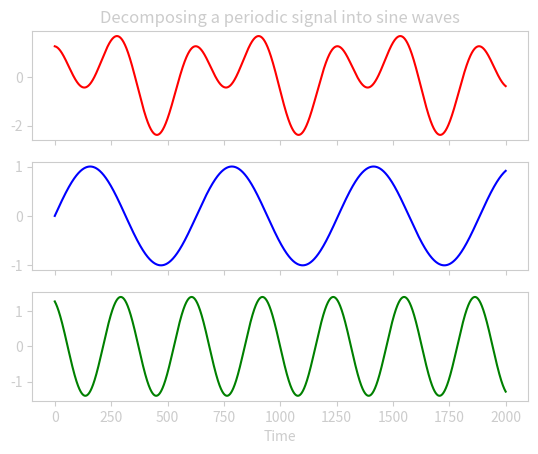

Here is the Python script that generated this plot: (Note: this script raises an exception after producing the figure.)
import matplotlib.pyplot as plt
import numpy as np

x = np.arange(0,2000,0.1)
f1 = 0.01
f2 = 0.02
sin_x_f1 = np.sin(f1 * x)
sin_x_f2 = 1.4 * np.sin(f2 * (x + 100))

# Create two subplots and unpack the output array immediately
plotcolor = '0.8' # Light gray for all axes and labels
with plt.rc_context({'axes.edgecolor':plotcolor, 'xtick.color':plotcolor, 'ytick.color':plotcolor}):
    f, (ax1, ax2, ax3) = plt.subplots(3, 1, sharex=True)
    ax1.plot(x, sin_x_f1 + sin_x_f2, 'r')
    ax2.plot(x, sin_x_f1, 'b')
    ax3.plot(x, sin_x_f2, 'g')

    ax1.set_title('Decomposing a periodic signal into sine waves', color=plotcolor)
    ax3.set_xlabel('Time', color=plotcolor)

#ax1.axes.get_yaxis().set_ticks([])
plt.savefig('./images/sine-wave-decomposition.svg', transparent=True)
